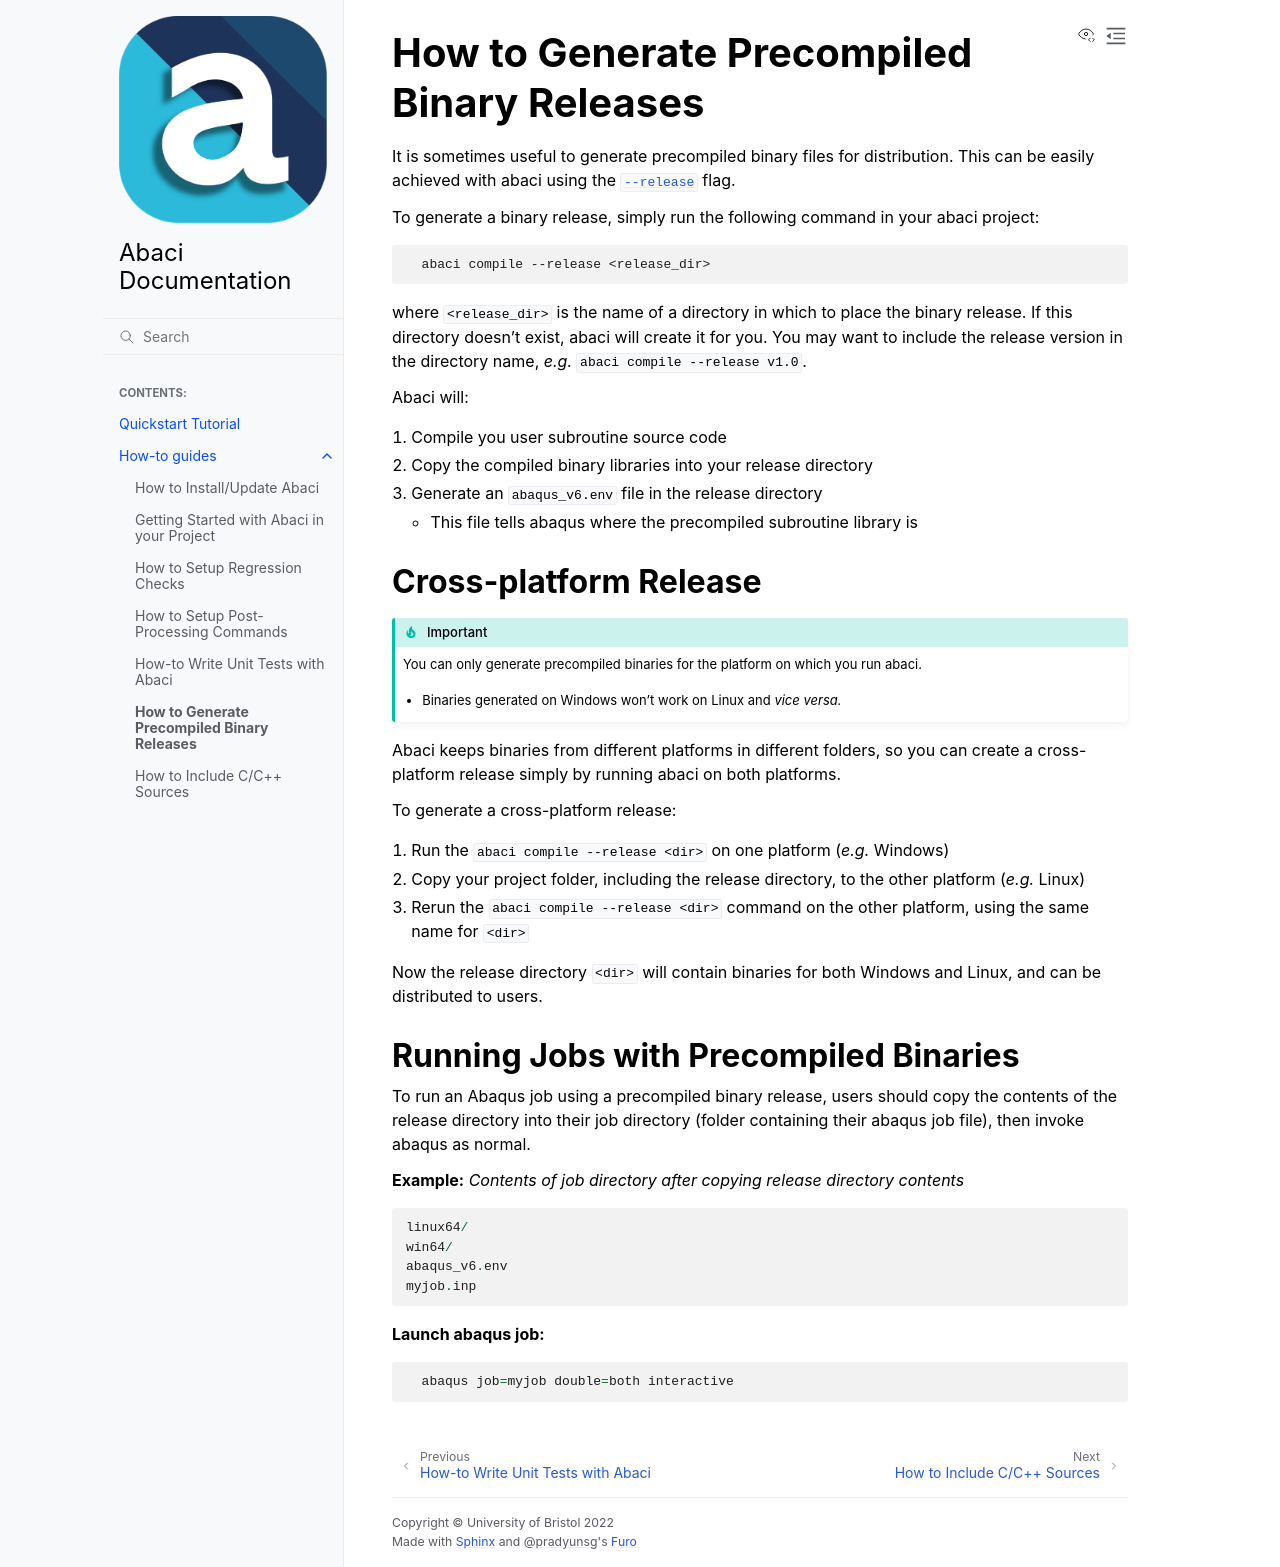

repository: BristolCompositesInstitute/abaci · page: how-to-guides/binary-releases.html · generator: sphinx

---
title: "How to Generate Precompiled Binary Releases"
---

It is sometimes useful to generate precompiled binary files for distribution.
This can be easily achieved with abaci using the [`--release`](../reference/cli.md#abaci-compile)
flag.

To generate a binary release, simply run the following command in your abaci project:

```text
  abaci compile --release <release_dir>
```

where `<release_dir>` is the name of a directory in which to place the binary release.
If this directory doesn't exist, abaci will create it for you. You may want to include
the release version in the directory name, _e.g._ `abaci compile --release v1.0`.

Abaci will:
1. Compile you user subroutine source code
2. Copy the compiled binary libraries into your release directory
3. Generate an `abaqus_v6.env` file in the release directory
   - This file tells abaqus where the precompiled subroutine library is


## Cross-platform Release

```{important}
You can only generate precompiled binaries for the platform on which you run abaci.
- Binaries generated on Windows won't work on Linux and _vice versa._
```

Abaci keeps binaries from different platforms in different folders, so you can create
a cross-platform release simply by running abaci on both platforms.

To generate a cross-platform release:
1. Run the `abaci compile --release <dir>` on one platform (_e.g._ Windows)
2. Copy your project folder, including the release directory, to the other platform (_e.g._ Linux)
3. Rerun the `abaci compile --release <dir>` command on the other platform, using
   the same name for `<dir>`

Now the release directory `<dir>` will contain binaries for both Windows and Linux,
and can be distributed to users.


## Running Jobs with Precompiled Binaries

To run an Abaqus job using a precompiled binary release, users should copy the contents
of the release directory into their job directory (folder containing their abaqus job file),
then invoke abaqus as normal.

__Example:__ *Contents of job directory after copying release directory contents*
```
linux64/
win64/
abaqus_v6.env
myjob.inp
```

__Launch abaqus job:__
```
  abaqus job=myjob double=both interactive
```
